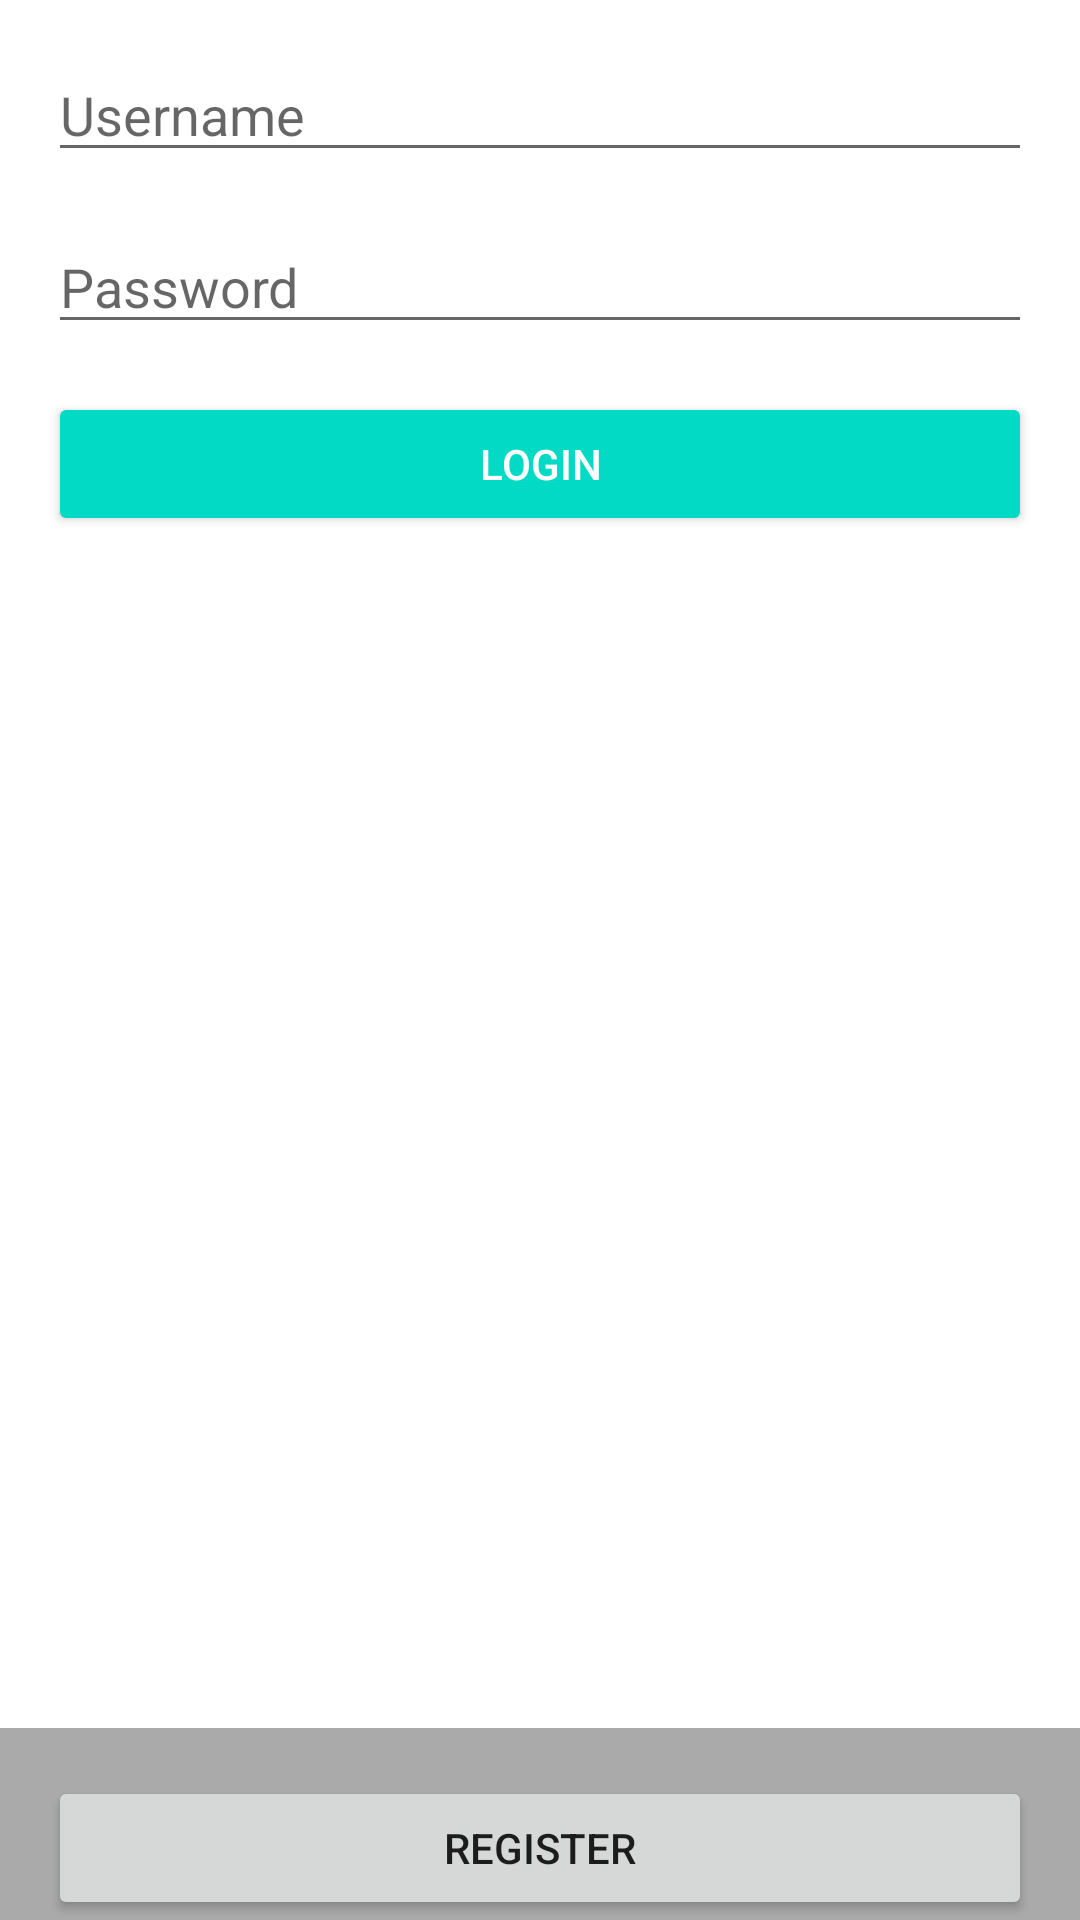

Android layout source for this screen:
<!-- AndroidManifest.xml: application theme AppTheme -->
<!-- res/layout/background.xml -->
<?xml version="1.0" encoding="utf-8"?>
<android.support.constraint.ConstraintLayout
    xmlns:android="http://schemas.android.com/apk/res/android"
    xmlns:app="http://schemas.android.com/apk/res-auto"
    xmlns:tools="http://schemas.android.com/tools"
    android:layout_width="match_parent"
    android:layout_height="match_parent"
    android:background="@android:color/darker_gray"
    tools:layout_editor_absoluteX="0dp"
    tools:layout_editor_absoluteY="81dp">

    <ImageView
        android:id="@+id/background"
        android:layout_width="0dp"
        android:layout_height="0dp"
        app:layout_constraintBottom_toBottomOf="@+id/bottom_space"
        app:layout_constraintEnd_toEndOf="parent"
        app:layout_constraintHorizontal_bias="1.0"
        app:layout_constraintStart_toStartOf="parent"
        app:layout_constraintTop_toTopOf="parent"
        app:srcCompat="@android:color/background_light" />

    <EditText
        android:id="@+id/username"
        android:layout_width="0dp"
        android:layout_height="wrap_content"
        android:layout_marginBottom="8dp"
        android:layout_marginEnd="16dp"
        android:layout_marginStart="16dp"
        android:layout_marginTop="16dp"
        android:ems="10"
        android:hint="Username"
        android:inputType="textPersonName"
        app:layout_constraintBottom_toTopOf="@+id/password"
        app:layout_constraintEnd_toEndOf="parent"
        app:layout_constraintHorizontal_bias="0.5"
        app:layout_constraintStart_toStartOf="parent"
        app:layout_constraintTop_toTopOf="parent"
        app:layout_constraintVertical_bias="0.0"
        app:layout_constraintVertical_chainStyle="packed" />

    <EditText
        android:id="@+id/password"
        android:layout_width="0dp"
        android:layout_height="wrap_content"
        android:layout_marginBottom="8dp"
        android:layout_marginEnd="16dp"
        android:layout_marginStart="16dp"
        android:layout_marginTop="8dp"
        android:ems="10"
        android:hint="Password"
        android:inputType="textPassword"
        app:layout_constraintBottom_toTopOf="@+id/login"
        app:layout_constraintEnd_toEndOf="parent"
        app:layout_constraintHorizontal_bias="0.5"
        app:layout_constraintStart_toStartOf="parent"
        app:layout_constraintTop_toBottomOf="@+id/username" />

    <Button
        android:id="@+id/login"
        style="@style/Widget.AppCompat.Button.Colored"
        android:layout_width="0dp"
        android:layout_height="wrap_content"
        android:layout_marginBottom="16dp"
        android:layout_marginEnd="16dp"
        android:layout_marginStart="16dp"
        android:layout_marginTop="8dp"
        android:text="Login"
        app:layout_constraintBottom_toTopOf="@+id/bottom_space"
        app:layout_constraintEnd_toEndOf="parent"
        app:layout_constraintHorizontal_bias="0.5"
        app:layout_constraintStart_toStartOf="parent"
        app:layout_constraintTop_toBottomOf="@+id/password" />

    <Space
        android:id="@+id/bottom_space"
        android:layout_width="0dp"
        android:layout_height="0dp"
        android:orientation="horizontal"
        app:layout_constraintBottom_toTopOf="@id/register_button"
        app:layout_constraintEnd_toEndOf="parent"
        app:layout_constraintHorizontal_bias="0.5"
        app:layout_constraintStart_toStartOf="parent"
        app:layout_constraintTop_toBottomOf="@+id/login" />

    <Button
        android:id="@+id/register_button"
        style="@style/Widget.AppCompat.Button"
        android:layout_width="0dp"
        android:layout_height="wrap_content"
        android:layout_marginEnd="16dp"
        android:layout_marginStart="16dp"
        android:layout_marginTop="16dp"
        android:text="Register"
        app:layout_constraintBottom_toBottomOf="parent"
        app:layout_constraintEnd_toEndOf="parent"
        app:layout_constraintHorizontal_bias="0.0"
        app:layout_constraintStart_toStartOf="parent"
        app:layout_constraintTop_toBottomOf="@id/bottom_space" />

</android.support.constraint.ConstraintLayout>
<!-- resources referenced by this layout -->
<resources>
  <style name="AppTheme" parent="Theme.AppCompat.Light.DarkActionBar">
          
          <item name="colorPrimary">@color/colorPrimary</item>
          <item name="colorPrimaryDark">@color/colorPrimaryDark</item>
          <item name="colorAccent">@color/colorAccent</item>
      </style>
  <!-- not gathered from this repository: default colours our renderer supplied (Android Studio template values) -->
  <color name="colorPrimary">#FF6200EE</color>
  <color name="colorPrimaryDark">#FF3700B3</color>
  <color name="colorAccent">#FF03DAC5</color>
</resources>
